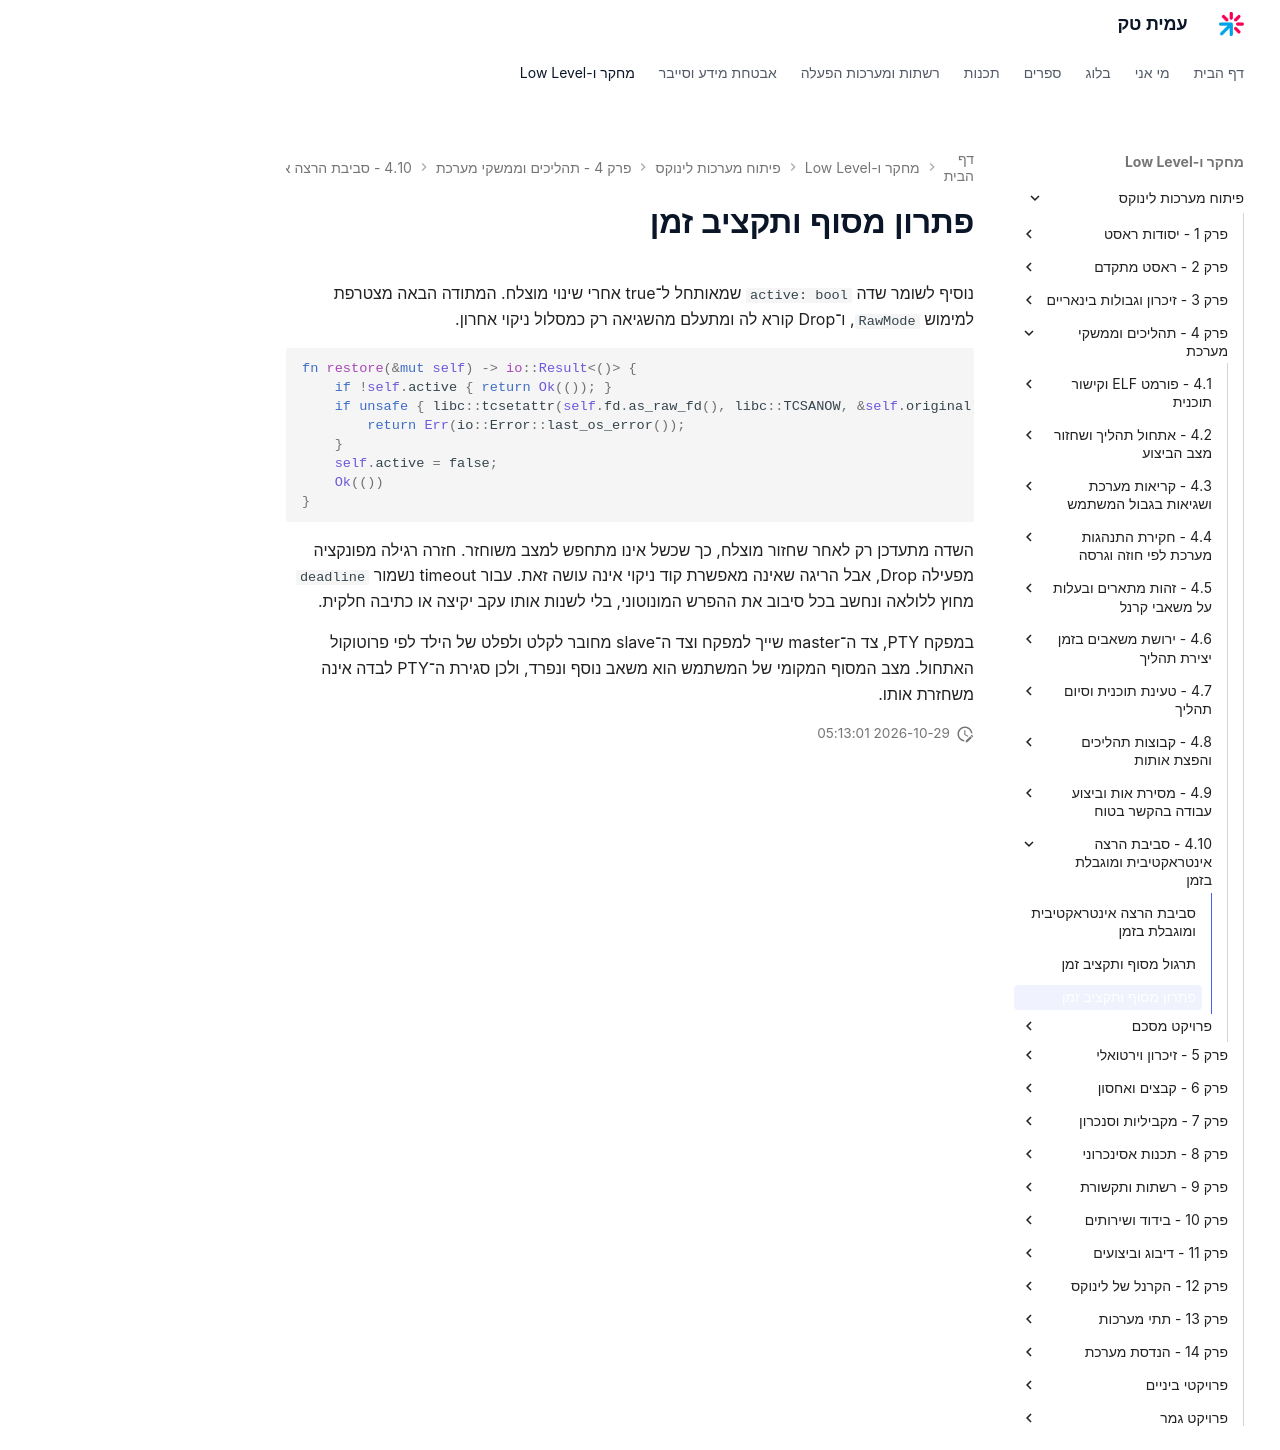

repository: AmitPinchasi/amittech · page: פיתוח-מערכות-לינוקס/4 - תהליכים וממשקי מערכת/4.10 - סביבת הרצה אינטראקטיבית ומוגבלת בזמן/4.10 - סביבת הרצה אינטראקטיבית ומוגבלת בזמן - פתרון/index.html · generator: mkdocs

# פתרון מסוף ותקציב זמן

נוסיף לשומר שדה `active: bool` שמאותחל ל־true אחרי שינוי מוצלח. המתודה הבאה מצטרפת למימוש `RawMode`, ו־Drop קורא לה ומתעלם מהשגיאה רק כמסלול ניקוי אחרון.

```rust
fn restore(&mut self) -> io::Result<()> {
    if !self.active { return Ok(()); }
    if unsafe { libc::tcsetattr(self.fd.as_raw_fd(), libc::TCSANOW, &self.original) } == -1 {
        return Err(io::Error::last_os_error());
    }
    self.active = false;
    Ok(())
}
```

השדה מתעדכן רק לאחר שחזור מוצלח, כך שכשל אינו מתחפש למצב משוחזר. חזרה רגילה מפונקציה מפעילה Drop, אבל הריגה שאינה מאפשרת קוד ניקוי אינה עושה זאת. עבור timeout נשמור `deadline` מחוץ ללולאה ונחשב בכל סיבוב את ההפרש המונוטוני, בלי לשנות אותו עקב יקיצה או כתיבה חלקית.

במפקח PTY, צד ה־master שייך למפקח וצד ה־slave מחובר לקלט ולפלט של הילד לפי פרוטוקול האתחול. מצב המסוף המקומי של המשתמש הוא משאב נוסף ונפרד, ולכן סגירת ה־PTY לבדה אינה משחזרת אותו.
